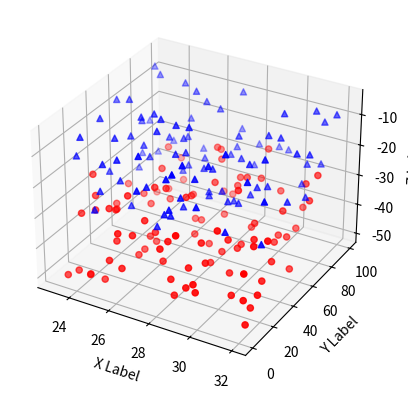

Python code for this plot:
import numpy as np
import sys
sys.path.insert(0,'/usr/local/lib/python2.7/site-packages/')
from mpl_toolkits.mplot3d import Axes3D
import matplotlib.pyplot as plt


def randrange(n, vmin, vmax):
    return (vmax - vmin)*np.random.rand(n) + vmin

fig = plt.figure()
ax = fig.add_subplot(111, projection='3d')
n = 100
for c, m, zl, zh in [('r', 'o', -50, -25), ('b', '^', -30, -5)]:
    xs = randrange(n, 23, 32)
    ys = randrange(n, 0, 100)
    zs = randrange(n, zl, zh)
    ax.scatter(xs, ys, zs, c=c, marker=m)

ax.set_xlabel('X Label')
ax.set_ylabel('Y Label')
ax.set_zlabel('Z Label')

plt.show()
